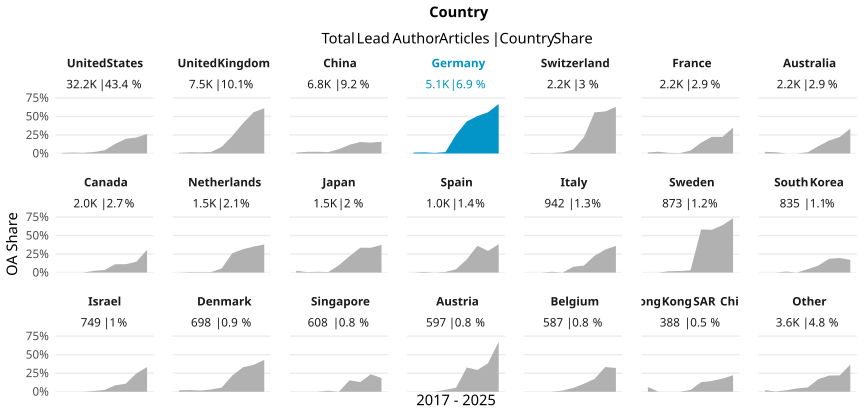

Values plotted in this chart, from the file beside it:
country_name_fct, cr_year, articles, cc_total, prop
United States, '17, 2920, 21, 0.007192
United States, '18, 3670, 43, 0.01172
United States, '19, 3850, 35, 0.009091
United States, '20, 3678, 71, 0.0193
United States, '21, 3705, 156, 0.04211
United States, '22, 3875, 502, 0.1295
United States, '23, 4083, 808, 0.1979
United States, '24, 4108, 885, 0.2154
United States, '25, 2343, 621, 0.265
United Kingdom, '17, 707, 6, 0.008487
United Kingdom, '18, 840, 13, 0.01548
United Kingdom, '19, 897, 13, 0.01449
United Kingdom, '20, 921, 18, 0.01954
United Kingdom, '21, 939, 85, 0.09052
United Kingdom, '22, 897, 212, 0.2363
United Kingdom, '23, 935, 381, 0.4075
United Kingdom, '24, 895, 498, 0.5564
United Kingdom, '25, 484, 296, 0.6116
China, '17, 268, 3, 0.01119
China, '18, 406, 9, 0.02217
China, '19, 509, 12, 0.02358
China, '20, 561, 10, 0.01783
China, '21, 686, 40, 0.05831
China, '22, 888, 105, 0.1182
China, '23, 1131, 175, 0.1547
China, '24, 1437, 211, 0.1468
China, '25, 953, 151, 0.1584
Germany, '17, 428, 5, 0.01168
Germany, '18, 523, 8, 0.0153
Germany, '19, 565, 4, 0.00708
Germany, '20, 528, 10, 0.01894
Germany, '21, 592, 150, 0.2534
Germany, '22, 627, 271, 0.4322
Germany, '23, 697, 352, 0.505
Germany, '24, 710, 395, 0.5563
Germany, '25, 439, 293, 0.6674
Switzerland, '17, 185, 1, 0.005405
Switzerland, '18, 251, 1, 0.003984
Switzerland, '19, 270, 1, 0.003704
Switzerland, '20, 243, 4, 0.01646
Switzerland, '21, 265, 14, 0.05283
Switzerland, '22, 282, 62, 0.2199
Switzerland, '23, 270, 150, 0.5556
Switzerland, '24, 310, 176, 0.5677
Switzerland, '25, 172, 108, 0.6279
France, '17, 215, 3, 0.01395
France, '18, 256, 6, 0.02344
France, '19, 284, 2, 0.007042
France, '20, 235, 1, 0.004255
France, '21, 225, 9, 0.04
France, '22, 274, 40, 0.146
France, '23, 277, 62, 0.2238
France, '24, 290, 65, 0.2241
France, '25, 129, 45, 0.3488
Australia, '17, 182, 4, 0.02198
Australia, '18, 242, 4, 0.01653
Australia, '19, 249, 0, 0
Australia, '20, 275, 0, 0
Australia, '21, 302, 5, 0.01656
Australia, '22, 244, 24, 0.09836
... 129 more rows
